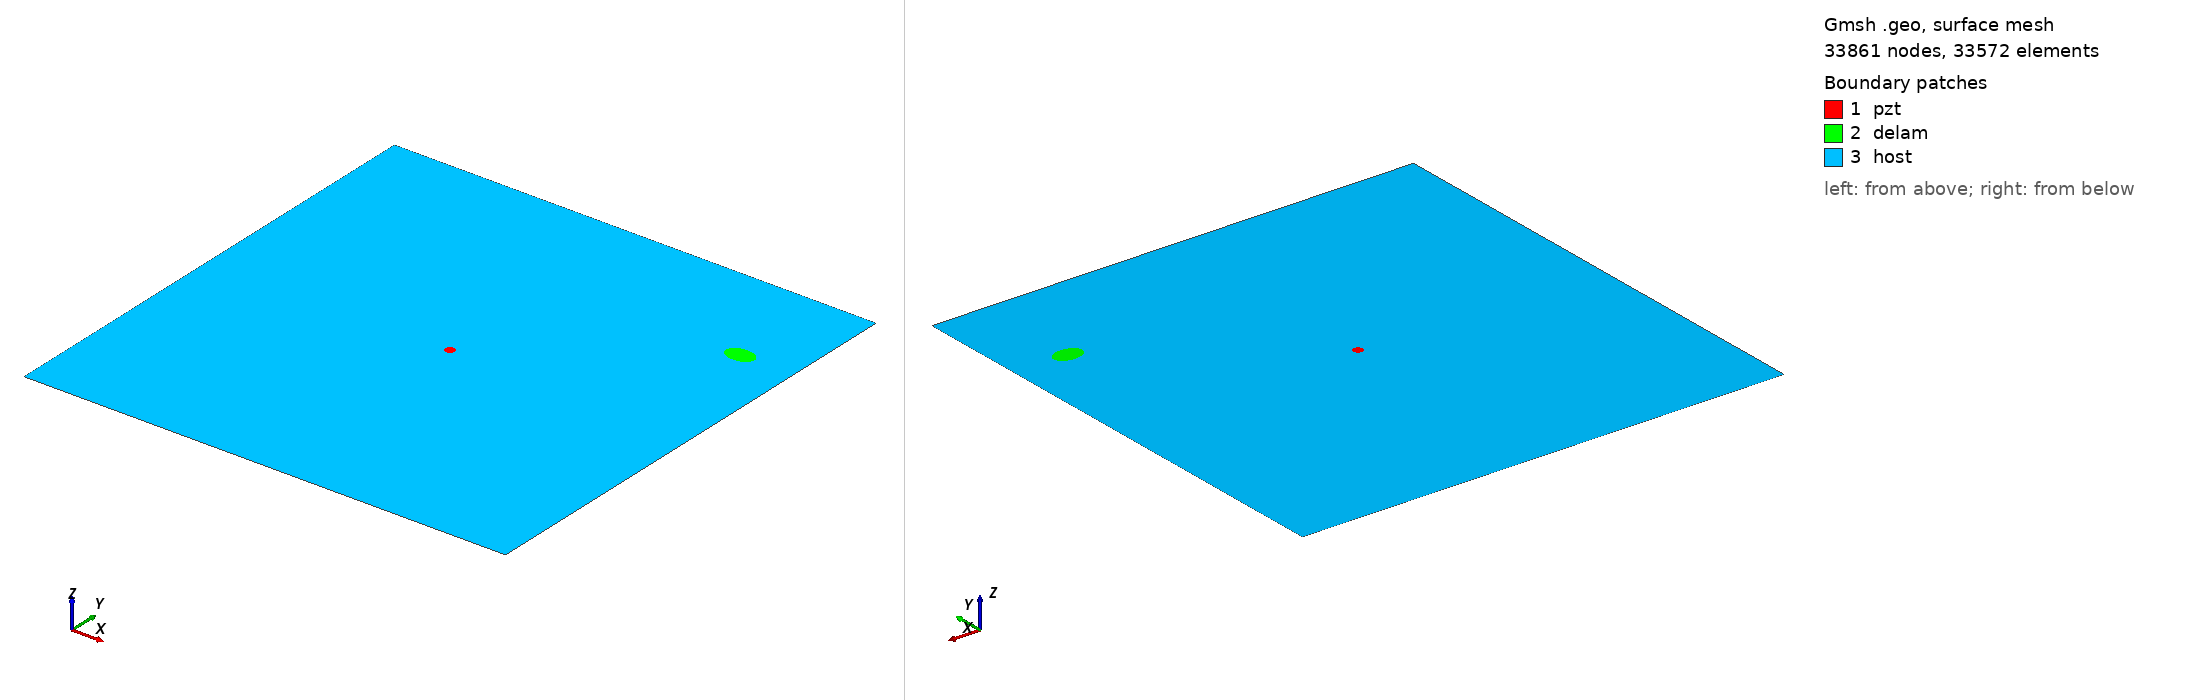

Gmsh geometry script, surface-meshed: 33861 nodes, 33572 surface elements. Boundary patches (legend numbers): 1 pzt, 2 delam, 3 host. Left view from above one corner, right view from below the opposite corner. Legend entries are the model's physical surfaces. The drawing asked Gmsh for element sizes between 1% and 20% of the model's largest extent; the script's own settings can give other sizes.

=== m2_261_delam1_position_no_79_a_15mm_b_10mm_angle_0.geo (drawn) ===
SetFactory("OpenCASCADE");
L=0.500000; 
W=0.500000; 
a=0.015000; 
b=0.010000; 
x=0.444444; 
y=0.388889; 
alpha=0.000000 *Pi; 
r=0.005000; 
xpzt=0.250000; 
ypzt=0.250000; 
//+
Point(1) = {0, 0, 0, 1.0};
//+
Point(2) = {L, 0, 0, 1.0};
//+
Point(3) = {L, W, 0, 1.0};
//+
Point(4) = {0, W, 0, 1.0};
//+
Line(1) = {1, 2};
//+
Line(2) = {2, 3};
//+
Line(3) = {3, 4};
//+
Line(4) = {4, 1};
//+
Circle(5) = {xpzt, ypzt, -0, r, 0, 2*Pi};
//+
Ellipse(6) = {x, y, -0, a, b, 0, 2*Pi};
//+
Rotate {{0, 0, 1}, {x, y, 0}, alpha} {
  Curve{6}; 
}
//+
Curve Loop(1) = {4, 1, 2, 3};
//+
Curve Loop(2) = {6};
//+
Curve Loop(3) = {5};
//+
Curve Loop(4) = {6};
//+
Curve Loop(5) = {5};
//+
Plane Surface(1) = {5};
//+
Plane Surface(2) = {4};
//+
Plane Surface(3) = {1, 2, 3};
//+
Point(9) = {xpzt, ypzt, 0, 1.0};
//+
Point{9} In Surface {1};// mesh node at centre of pzt
//+
Physical Surface("pzt") = {1};
//+
Physical Surface("delam") = {2};
//+
Physical Surface("host") = {3};

Mesh.Algorithm = 6; // Frontal
Mesh.CharacteristicLengthFactor = 0.070000;
Mesh.CharacteristicLengthMin = 0.001000;
Mesh.CharacteristicLengthMax = 0.200000;
Mesh.RecombineAll = 1; // Apply recombination algorithm
Mesh.SubdivisionAlgorithm = 1; // 1: all quadrangles
Mesh.Smoothing = 1;
